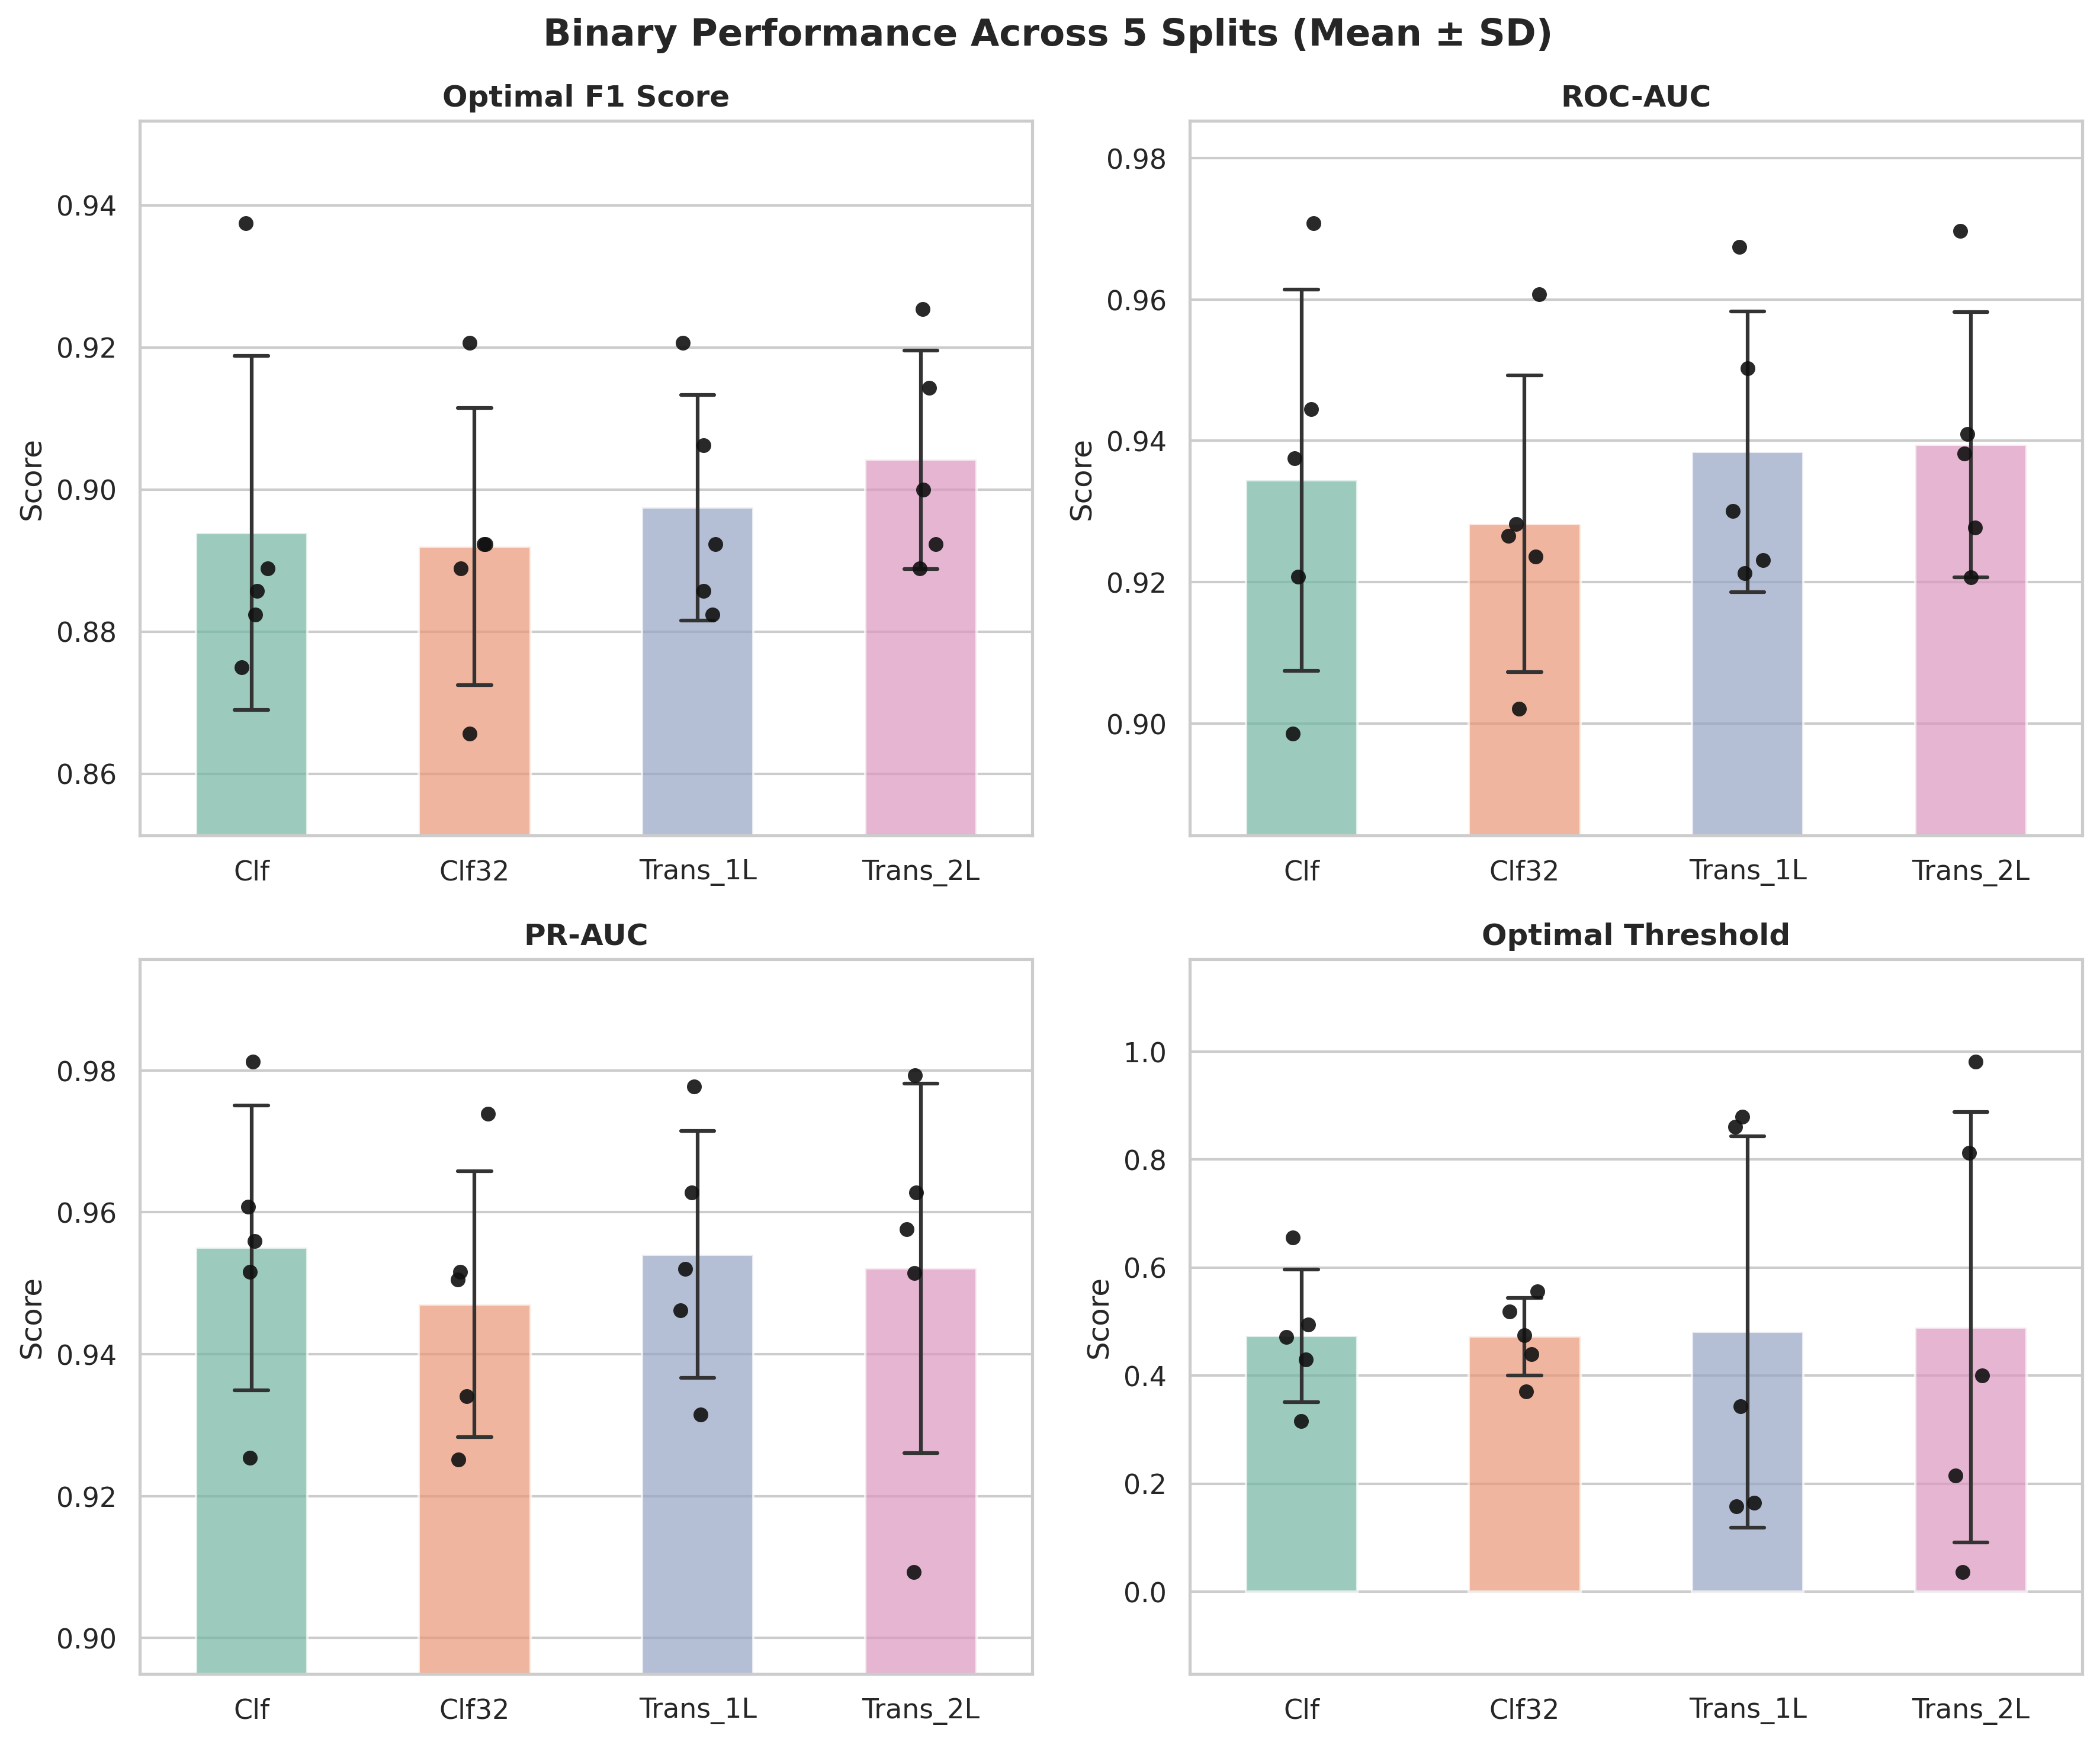

The data file committed next to this chart (first rows):
Metric, Clf, Clf32, Trans_1L, Trans_2L
F1, 0.8939 ± 0.0249, 0.8920 ± 0.0195, 0.8975 ± 0.0159, 0.9042 ± 0.0154
ROC_AUC_Direct, 0.9344 ± 0.0269, 0.9282 ± 0.0210, 0.9384 ± 0.0199, 0.9395 ± 0.0188
PR_AUC_Direct, 0.9550 ± 0.0201, 0.9470 ± 0.0187, 0.9540 ± 0.0174, 0.9521 ± 0.0261
Best_Thresh, 0.4734 ± 0.1230, 0.4719 ± 0.0720, 0.4809 ± 0.3624, 0.4891 ± 0.3983
